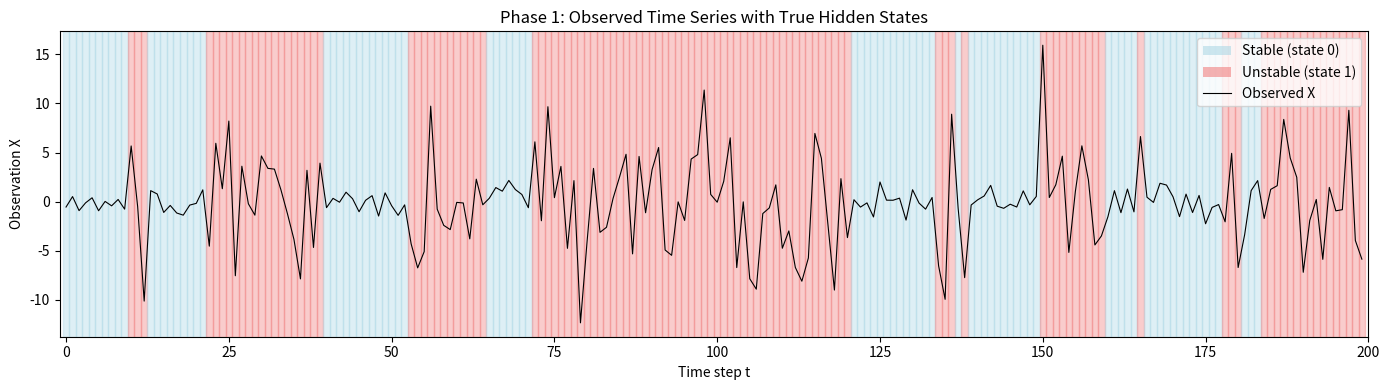
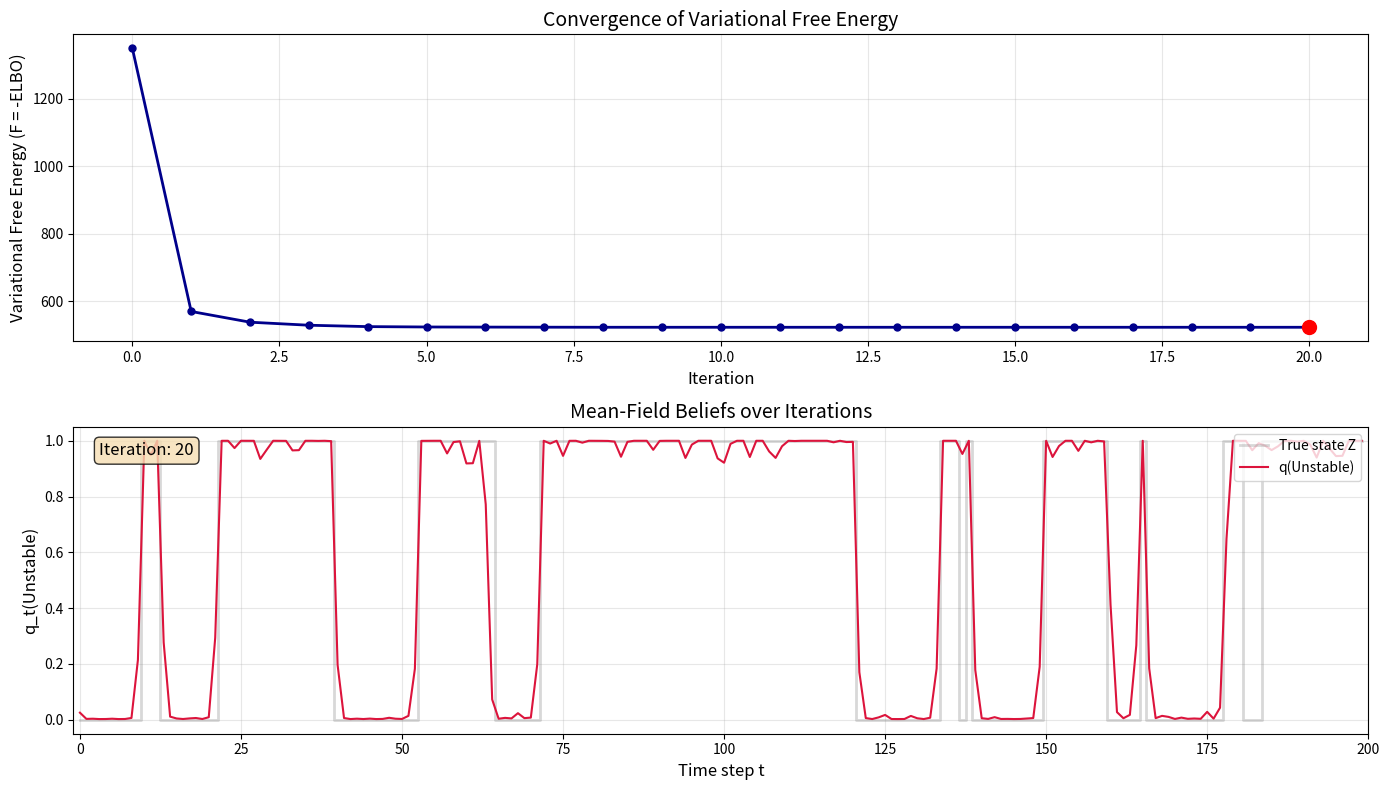

Write Python code to recreate these figures, in order.
"""
Hidden Markov Model (HMM) solved via Mean-Field Variational Inference (VI)
Connects to Statistical Mechanics concepts (Variational Free Energy).

No external HMM libraries are used. Everything is implemented from scratch
using numpy, scipy.stats, and matplotlib.
"""

import numpy as np
from scipy.stats import norm
import matplotlib.pyplot as plt
import matplotlib.animation as animation

# Fix random seed for reproducibility
np.random.seed(42)

# ============================================================================
# Phase 1: Context & Simulating the System
# ============================================================================
print("=" * 60)
print("Phase 1: Simulating the HMM System")
print("=" * 60)

# --- 1.1 Define hidden states ---
# State 0: 'Stable', State 1: 'Unstable'
state_names = {0: 'Stable', 1: 'Unstable'}
num_states = 2

# --- 1.2 Time steps ---
T = 200

# --- 1.3 Transition dynamics ---
# 90% chance to stay in the current state, 10% chance to transition
# A[i, j] = P(z_{t+1} = j | z_t = i)
A = np.array([
    [0.9, 0.1],  # From Stable:   90% stay Stable, 10% go Unstable
    [0.1, 0.9],  # From Unstable: 10% go Stable,   90% stay Unstable
])

# --- 1.4 Emission distributions (Gaussian) ---
# State 0 ('Stable'):   mean=0, std=1
# State 1 ('Unstable'): mean=0, std=5
emission_means = np.array([0.0, 0.0])
emission_stds = np.array([1.0, 5.0])

# --- 1.5 Generate ground truth hidden states Z and observations X ---
# Initial state: start from Stable (state 0)
Z = np.zeros(T, dtype=int)
X = np.zeros(T)

# Sample initial state uniformly
Z[0] = np.random.choice([0, 1])
X[0] = np.random.normal(emission_means[Z[0]], emission_stds[Z[0]])

for t in range(1, T):
    # Sample next hidden state from transition distribution
    Z[t] = np.random.choice([0, 1], p=A[Z[t - 1]])
    # Sample observation from emission distribution
    X[t] = np.random.normal(emission_means[Z[t]], emission_stds[Z[t]])

print(f"Generated {T} time steps.")
print(f"Number of Stable steps:   {np.sum(Z == 0)}")
print(f"Number of Unstable steps: {np.sum(Z == 1)}")

# --- 1.6 Plot the observed time series with true state shading ---
fig1, ax1 = plt.subplots(figsize=(14, 4))
ax1.plot(np.arange(T), X, color='black', linewidth=0.8, label='Observed X')

# Shade background based on true hidden state Z
for t in range(T):
    if Z[t] == 0:
        ax1.axvspan(t - 0.5, t + 0.5, color='lightblue', alpha=0.4)
    else:
        ax1.axvspan(t - 0.5, t + 0.5, color='lightcoral', alpha=0.4)

# Add legend patches
from matplotlib.patches import Patch
legend_elements = [
    Patch(facecolor='lightblue', alpha=0.6, label='Stable (state 0)'),
    Patch(facecolor='lightcoral', alpha=0.6, label='Unstable (state 1)'),
    plt.Line2D([0], [0], color='black', linewidth=0.8, label='Observed X'),
]
ax1.legend(handles=legend_elements, loc='upper right')
ax1.set_xlabel('Time step t')
ax1.set_ylabel('Observation X')
ax1.set_title('Phase 1: Observed Time Series with True Hidden States')
ax1.set_xlim(-1, T)
plt.tight_layout()
plt.savefig('phase1_observations.png', dpi=150)
plt.show()

# ============================================================================
# Phase 2: Formulating the Variational Free Energy View
# ============================================================================
print("\n" + "=" * 60)
print("Phase 2: Defining Free Energy Functions")
print("=" * 60)


def log_emission_probs(X):
    """
    Compute log P(x_t | z_t = k) for all t and k.
    
    Parameters
    ----------
    X : array of shape (T,)
        Observed data.
    
    Returns
    -------
    log_emit : array of shape (T, 2)
        log_emit[t, k] = log P(x_t | z_t = k) using Gaussian PDF.
    """
    T = len(X)
    log_emit = np.zeros((T, num_states))
    for k in range(num_states):
        # Use scipy.stats.norm to compute log-pdf
        log_emit[:, k] = norm.logpdf(X, loc=emission_means[k], scale=emission_stds[k])
    return log_emit


def calculate_free_energy(q, X, transition_matrix):
    """
    Calculate the Variational Free Energy F = -ELBO = Expected Energy - Entropy.
    
    F = - [ E_q[log P(X, Z)] + H(q) ]
      = - E_q[log P(X, Z)] - H(q)
      = E_q[-log P(X, Z)] - H(q)
    
    But more conventionally:
    F = -ELBO = -( E_q[log P(X,Z)] - E_q[log q(Z)] )
              = -E_q[log P(X,Z)] + E_q[log q(Z)]
              = <Energy> - Entropy  (in physics convention, F = E - TS with T=1)
    
    Where:
      - E_q[log P(X,Z)] = sum of expected log-emission + expected log-transition
      - H(q) = -E_q[log q(Z)] = sum_t sum_k -q_t(k) log q_t(k)
    
    Parameters
    ----------
    q : array of shape (T, 2)
        Variational beliefs. q[t, k] = probability that z_t = k.
    X : array of shape (T,)
        Observed data.
    transition_matrix : array of shape (2, 2)
        A[i, j] = P(z_{t+1}=j | z_t=i).
    
    Returns
    -------
    F : float
        The variational free energy (negative ELBO).
    """
    T_len = len(X)
    log_emit = log_emission_probs(X)
    log_A = np.log(transition_matrix + 1e-300)  # avoid log(0)
    
    # --- Expected log-likelihood of emissions ---
    # E_q[log P(X|Z)] = sum_t sum_k q_t(k) * log P(x_t | z_t=k)
    expected_log_emission = np.sum(q * log_emit)
    
    # --- Expected log-likelihood of transitions ---
    # E_q[log P(Z)] = sum_{t=1}^{T-1} sum_j sum_k q_{t-1}(j) * q_t(k) * log A[j,k]
    # Under mean-field factorization, z_{t-1} and z_t are independent in q,
    # so E_q[f(z_{t-1}, z_t)] = sum_{j,k} q_{t-1}(j) q_t(k) f(j,k)
    expected_log_transition = 0.0
    for t in range(1, T_len):
        # Outer product of q[t-1] and q[t] gives joint under mean-field approx.
        joint = np.outer(q[t - 1], q[t])  # shape (2, 2)
        expected_log_transition += np.sum(joint * log_A)
    
    # --- Entropy of q ---
    # H(q) = sum_t sum_k -q_t(k) * log q_t(k)
    # Use clipping to avoid log(0)
    q_safe = np.clip(q, 1e-300, 1.0)
    entropy = -np.sum(q * np.log(q_safe))
    
    # --- Free Energy ---
    # F = -ELBO = -(E_q[log P(X,Z)] + H(q))
    # E_q[log P(X,Z)] = expected_log_emission + expected_log_transition
    F = -(expected_log_emission + expected_log_transition + entropy)
    
    return F


# Test the functions
log_emit = log_emission_probs(X)
print(f"Log emission probs shape: {log_emit.shape}")
print(f"Sample log_emit[0]: {log_emit[0]}  (observation X[0] = {X[0]:.3f})")

# Test free energy with uniform q
q_uniform = np.ones((T, num_states)) / num_states
F_uniform = calculate_free_energy(q_uniform, X, A)
print(f"Free Energy with uniform beliefs: {F_uniform:.2f}")

# ============================================================================
# Phase 3: Mean-Field Belief Updates (Coordinate Ascent)
# ============================================================================
print("\n" + "=" * 60)
print("Phase 3: Mean-Field Coordinate Ascent VI")
print("=" * 60)

# --- 3.1 Initialize belief matrix q randomly ---
q = np.random.dirichlet(alpha=[1, 1], size=T)  # Each row sums to 1

# Precompute log emission probabilities (they don't change)
log_emit = log_emission_probs(X)
log_A = np.log(A + 1e-300)

# --- 3.2 Coordinate Ascent ---
num_iterations = 20
free_energy_history = []
q_history = []  # Store q at each iteration for animation

# Store initial state
free_energy_history.append(calculate_free_energy(q, X, A))
q_history.append(q.copy())
print(f"Iteration  0 | Free Energy: {free_energy_history[-1]:.4f}")

for iteration in range(1, num_iterations + 1):
    # --- 3.3 & 3.4 Iterate through time steps and update beliefs ---
    for t in range(T):
        # Log-unnormalized belief for each state k
        log_q_unnorm = np.zeros(num_states)
        
        for k in range(num_states):
            # Term 1: Local evidence (log-emission)
            log_q_unnorm[k] = log_emit[t, k]
            
            # Term 2: Message from the past neighbor (t-1 -> t)
            if t > 0:
                # sum_j q_{t-1}(j) * log P(z_t=k | z_{t-1}=j)
                msg_past = np.sum(q[t - 1, :] * log_A[:, k])
                log_q_unnorm[k] += msg_past
            
            # Term 3: Message from the future neighbor (t+1 <- t)
            if t < T - 1:
                # sum_l q_{t+1}(l) * log P(z_{t+1}=l | z_t=k)
                msg_future = np.sum(q[t + 1, :] * log_A[k, :])
                log_q_unnorm[k] += msg_future
        
        # --- 3.5 Softmax normalization ---
        # Subtract max for numerical stability before exponentiation
        log_q_unnorm -= np.max(log_q_unnorm)
        q_new = np.exp(log_q_unnorm)
        q_new /= np.sum(q_new)
        
        # Update belief at time t
        q[t] = q_new
    
    # --- 3.6 Record free energy and beliefs ---
    F = calculate_free_energy(q, X, A)
    free_energy_history.append(F)
    q_history.append(q.copy())
    
    print(f"Iteration {iteration:2d} | Free Energy: {F:.4f}")

print(f"\nFree energy decreased from {free_energy_history[0]:.4f} to {free_energy_history[-1]:.4f}")

# ============================================================================
# Phase 4: Visualization and Convergence Analysis
# ============================================================================
print("\n" + "=" * 60)
print("Phase 4: Visualization and Animation")
print("=" * 60)

# --- 4.1 Create figure with 2 subplots ---
fig, (ax_conv, ax_belief) = plt.subplots(2, 1, figsize=(14, 8))

# --- 4.2 Subplot 1: Convergence of Free Energy ---
iterations_axis = np.arange(len(free_energy_history))
ax_conv.plot(iterations_axis, free_energy_history, 'o-', color='darkblue', linewidth=2, markersize=5)
ax_conv.set_xlabel('Iteration', fontsize=12)
ax_conv.set_ylabel('Variational Free Energy (F = -ELBO)', fontsize=12)
ax_conv.set_title('Convergence of Variational Free Energy', fontsize=14)
ax_conv.grid(True, alpha=0.3)

# Highlight monotonic decrease
for i in range(1, len(free_energy_history)):
    if free_energy_history[i] > free_energy_history[i - 1]:
        ax_conv.annotate('⚠ increase!', xy=(i, free_energy_history[i]),
                         fontsize=8, color='red')

# --- 4.3 Subplot 2: Animated beliefs ---
# Plot true hidden states as a faint background
ax_belief.step(np.arange(T), Z, where='mid', color='gray', alpha=0.3,
               linewidth=2, label='True state Z')
ax_belief.set_xlabel('Time step t', fontsize=12)
ax_belief.set_ylabel('q_t(Unstable)', fontsize=12)
ax_belief.set_title('Mean-Field Beliefs over Iterations', fontsize=14)
ax_belief.set_xlim(-1, T)
ax_belief.set_ylim(-0.05, 1.05)
ax_belief.grid(True, alpha=0.3)

# Initialize the belief line
line_belief, = ax_belief.plot([], [], color='crimson', linewidth=1.5, label='q(Unstable)')
iter_text = ax_belief.text(0.02, 0.95, '', transform=ax_belief.transAxes,
                           fontsize=12, verticalalignment='top',
                           bbox=dict(boxstyle='round', facecolor='wheat', alpha=0.8))
ax_belief.legend(loc='upper right')

plt.tight_layout()


def init_anim():
    """Initialize animation."""
    line_belief.set_data([], [])
    iter_text.set_text('')
    return line_belief, iter_text


def update_anim(frame):
    """Update animation for each frame (iteration)."""
    q_frame = q_history[frame]
    line_belief.set_data(np.arange(T), q_frame[:, 1])  # q_t(Unstable)
    iter_text.set_text(f'Iteration: {frame}')
    
    # Update convergence plot marker
    ax_conv.clear()
    ax_conv.plot(iterations_axis, free_energy_history, 'o-', color='darkblue',
                 linewidth=2, markersize=5)
    ax_conv.plot(frame, free_energy_history[frame], 'o', color='red',
                 markersize=10, zorder=5)
    ax_conv.set_xlabel('Iteration', fontsize=12)
    ax_conv.set_ylabel('Variational Free Energy (F = -ELBO)', fontsize=12)
    ax_conv.set_title('Convergence of Variational Free Energy', fontsize=14)
    ax_conv.grid(True, alpha=0.3)
    
    return line_belief, iter_text


# Create the animation
anim = animation.FuncAnimation(
    fig, update_anim, init_func=init_anim,
    frames=len(q_history), interval=500, blit=False, repeat=True
)

# --- 4.4 Save as GIF ---
try:
    anim.save('belief_animation.gif', writer='pillow', fps=2, dpi=100)
    print("Animation saved to belief_animation.gif")
except Exception as e:
    print(f"Could not save GIF: {e}. Displaying instead.")

plt.show()

# ============================================================================
# Final Summary
# ============================================================================
print("\n" + "=" * 60)
print("Summary")
print("=" * 60)
print(f"Initial Free Energy:  {free_energy_history[0]:.4f}")
print(f"Final Free Energy:    {free_energy_history[-1]:.4f}")
print(f"Free Energy decrease: {free_energy_history[0] - free_energy_history[-1]:.4f}")

# Check monotonic decrease
is_monotonic = all(
    free_energy_history[i] >= free_energy_history[i + 1] - 1e-6
    for i in range(len(free_energy_history) - 1)
)
print(f"Monotonically decreasing: {is_monotonic}")

# Classification accuracy using final beliefs
predicted_states = np.argmax(q_history[-1], axis=1)
accuracy = np.mean(predicted_states == Z)
print(f"Classification accuracy:  {accuracy:.2%}")
